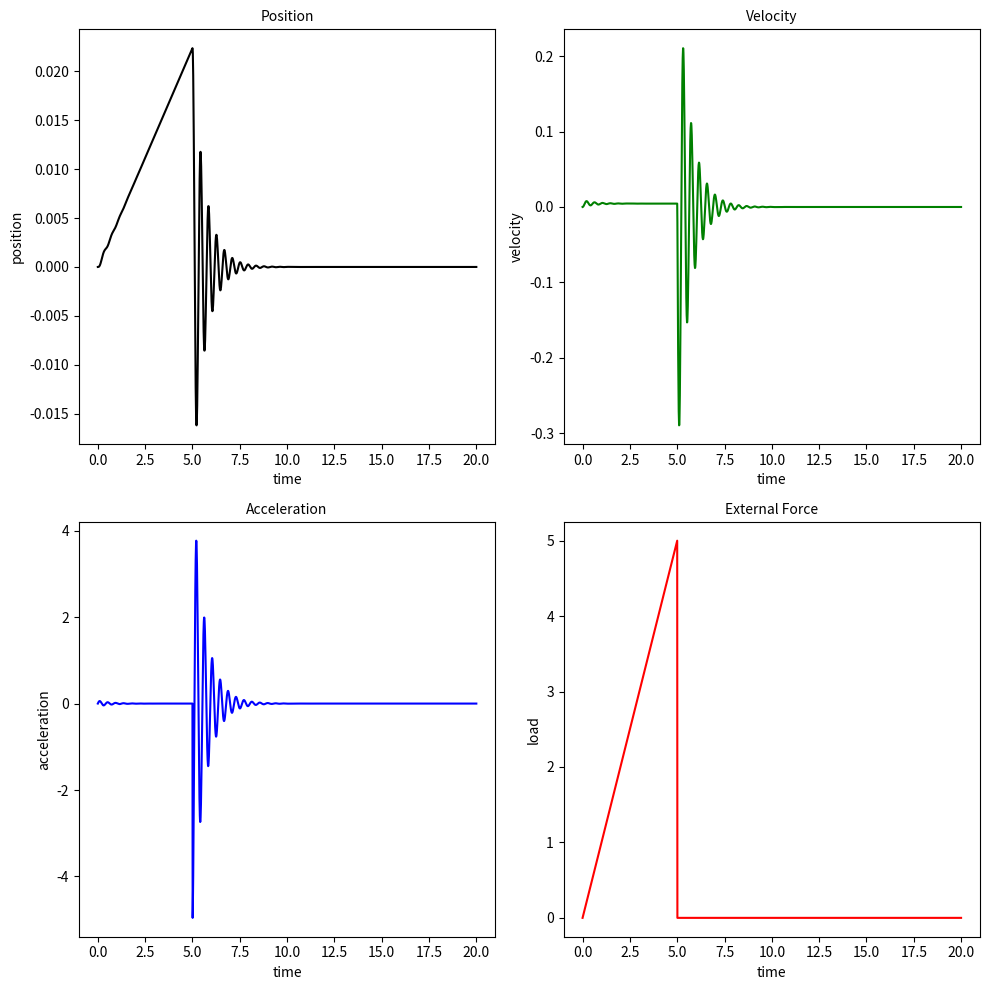

Write Python code to recreate this figure.
# Single mass oscillator
# Newmark time integration
import matplotlib.pyplot as plt;

# Parameters
dt 		= 0.01;    # time incremenet
nstep = 2000;    # number of time steps

# Parameters:
k = 225; # spring stiffness
m = 1e0; # mass
d = 1.0; # damping parameter

# start values
# current position, velocity, acceleration 
x = 0.0; v = 0.0; a = 0.0;

# setup loading function
def f(t):
    f_ext = 0.0;
    if (t<5):
        f_ext = t;
    if (t>=5):
       f_ext = 0;
    return f_ext

# postprocessing field
time = [0.0];
position = [x];
velocity = [v];
acceleration = [a];
ext_force = [f(0)];  

# time integration loop
t = 0.0;
for step in range(nstep):
    # update time
    x_n, v_n, a_n = x, v, a;
    t = t + dt;
    if (step%(nstep/10)==0): print('Current time: %5.1f'%t);
    
    # predecessors
    f_ext = f(t);
    #print('f_ext',f_ext);
    f_int = m * a_n + d * v_n + k * x_n;
    f_NM  = m * ((4.0/dt)*v_n+2.0*a_n)+2*d*x_n;
    f_delta = (4.0/dt**2.0)*m+d*(2.0/dt)+k;
    
    u = (f_ext-f_int+f_NM)/f_delta;
    
    x = x + u;
    v = - v_n + (2.0/dt)*u;
    a = (4.0/dt**2.0) * (u-v_n*dt) - a_n;
        
    # postprocessing
    time.append(t);
    position.append(x);
    velocity.append(v);
    acceleration.append(a);
    ext_force.append(f(t));
    
print('Finish time integration!');

# Print results
fig, axs = plt.subplots(2, 2);
fig.set_size_inches(10,10);

axs[0, 0].plot(time, position ,color='black', linewidth=1.5);
axs[0, 0].set_title('Position', fontsize=10)	
axs[0, 0].set_xlabel('time', fontsize=10, color='black')
axs[0, 0].set_ylabel('position', fontsize=10, color='black')

axs[0, 1].plot(time, velocity ,color='green', linewidth=1.5);
axs[0, 1].set_title('Velocity', fontsize=10)	
axs[0, 1].set_xlabel('time', fontsize=10, color='black')
axs[0, 1].set_ylabel('velocity', fontsize=10, color='black')

axs[1, 0].plot(time, acceleration ,color='blue', linewidth=1.5);
axs[1, 0].set_title('Acceleration', fontsize=10)	
axs[1, 0].set_xlabel('time', fontsize=10, color='black')
axs[1, 0].set_ylabel('acceleration', fontsize=10, color='black')

axs[1, 1].plot(time, ext_force ,color='red', linewidth=1.5);
axs[1, 1].set_title('External Force', fontsize=10)	
axs[1, 1].set_xlabel('time', fontsize=10, color='black')
axs[1, 1].set_ylabel('load', fontsize=10, color='black')

fig.tight_layout();
plt.show();
